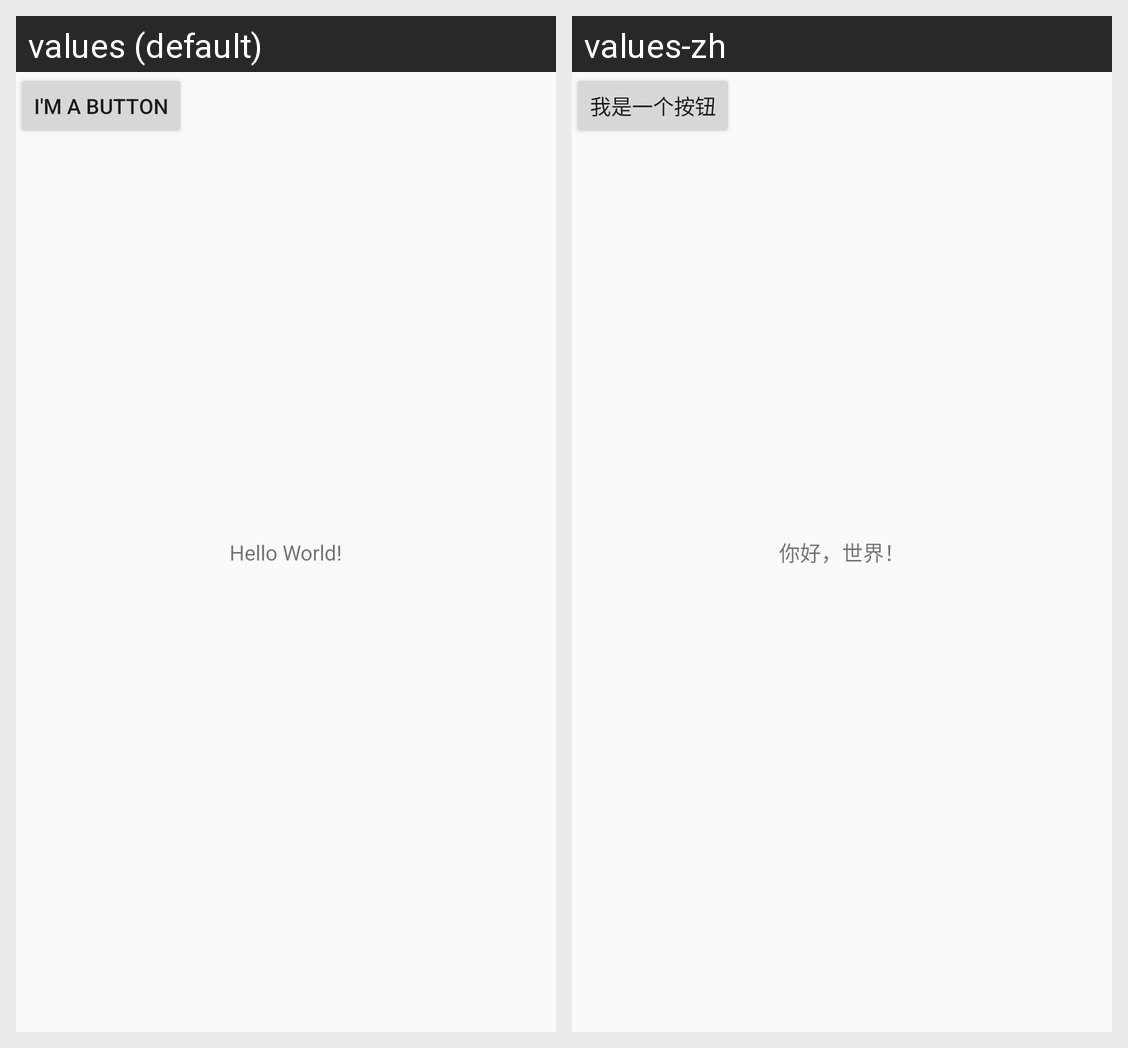

Strings drawn on this Android screen and how each of the app's shown locales translates them:
Android screen res/layout/activity_start.xml rendered under 2 locales, left to right: values (default), values-zh. Device: Nexus 5 (rendered at 1080×1920; each locale shown at half size, 540×960, under a caption strip naming it); theme AppTheme.
Strings drawn on this screen, with the default value and each locale's value (text and hints the layout hard-codes, and strings that could not be matched under every locale, appear in the picture but are not listed):

hello_message
  values: Hello World!
  values-zh: 你好，世界！

ButtonText
  values: I'm a button
  values-zh: 我是一个按钮
